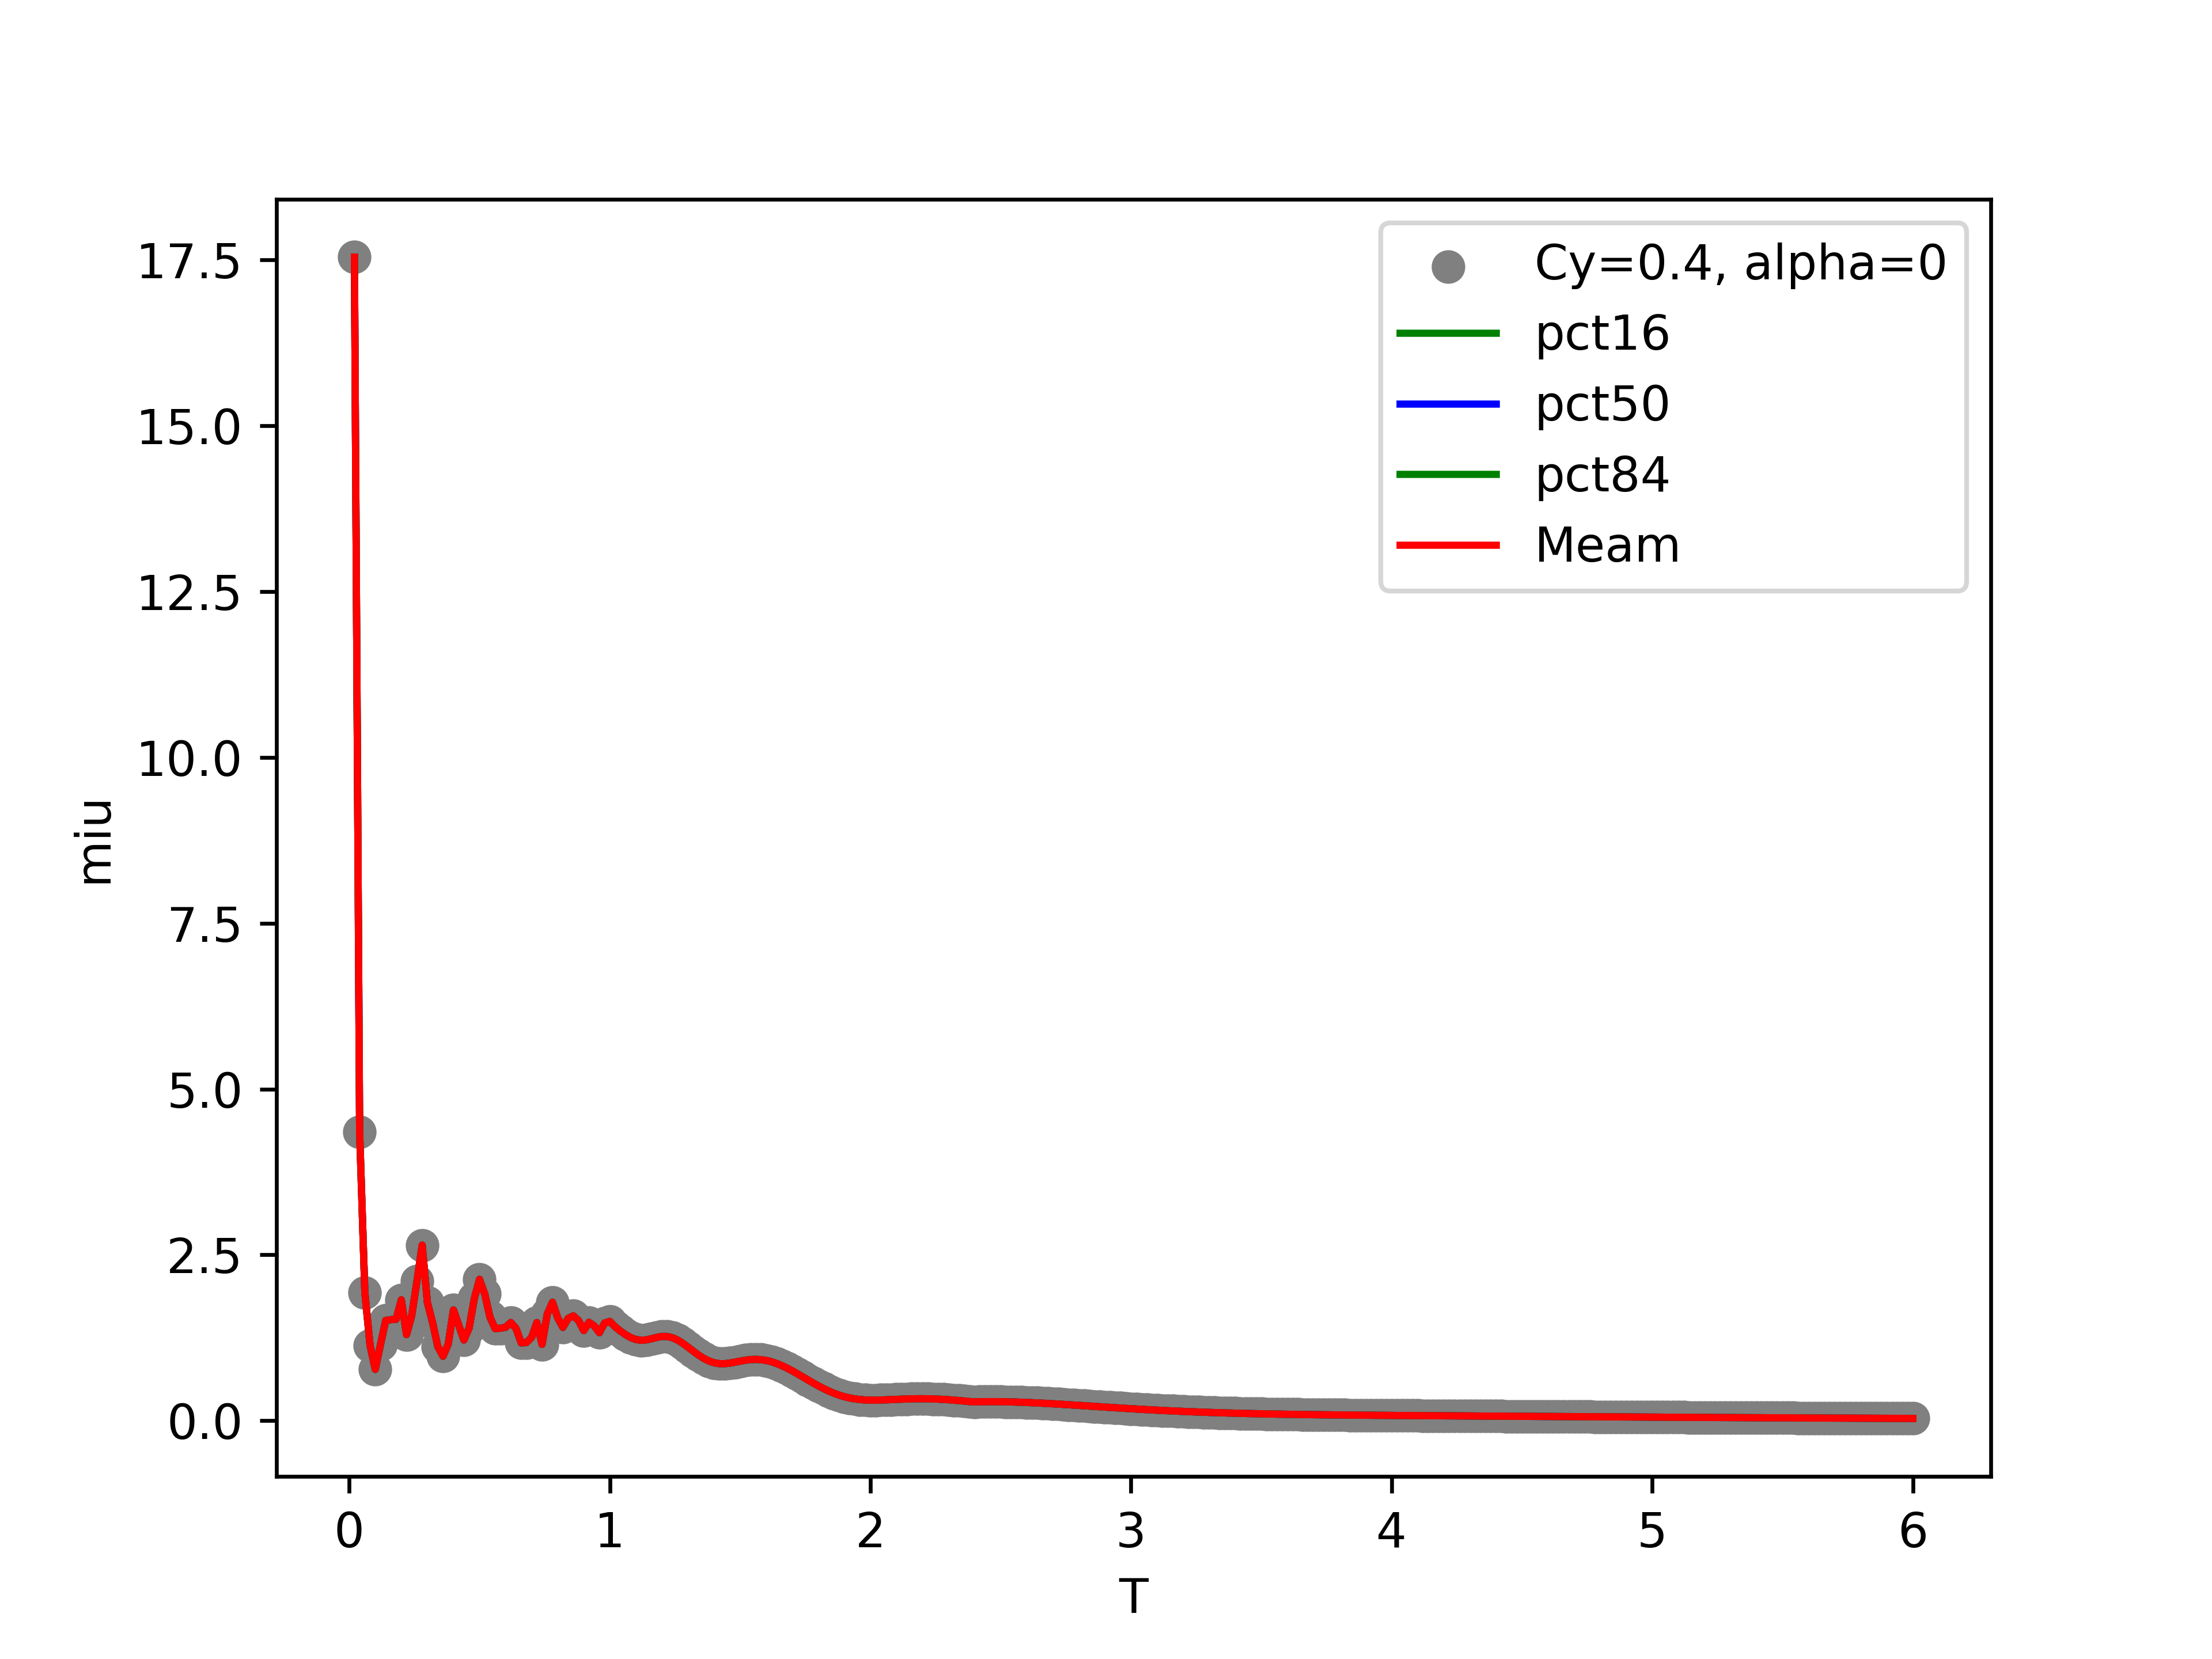

Data behind this chart, as committed beside it:
T, th1, 16%, 50%, 84%, Mean, STD
0.02, 17.54, 17.54, 17.54, 17.54, 17.54, 0.0
0.04, 4.355, 4.355, 4.355, 4.355, 4.355, 0.0
0.06, 1.932, 1.932, 1.932, 1.932, 1.932, 0.0
0.08, 1.134, 1.134, 1.134, 1.134, 1.134, 0.0
0.1, 0.7723, 0.7723, 0.7723, 0.7723, 0.7723, 0.0
0.12, 1.146, 1.146, 1.146, 1.146, 1.146, 0.0
0.14, 1.51, 1.51, 1.51, 1.51, 1.51, 0.0
0.16, 1.523, 1.523, 1.523, 1.523, 1.523, 0.0
0.18, 1.528, 1.528, 1.528, 1.528, 1.528, 0.0
0.2, 1.821, 1.821, 1.821, 1.821, 1.821, 0.0
0.22, 1.298, 1.298, 1.298, 1.298, 1.298, 0.0
0.24, 1.587, 1.587, 1.587, 1.587, 1.587, 0.0
0.26, 2.102, 2.102, 2.102, 2.102, 2.102, 0.0
0.28, 2.646, 2.646, 2.646, 2.646, 2.646, 0.0
0.3, 1.781, 1.781, 1.781, 1.781, 1.781, 0.0
0.32, 1.477, 1.477, 1.477, 1.477, 1.477, 0.0
0.34, 1.116, 1.116, 1.116, 1.116, 1.116, 0.0
0.36, 0.9702, 0.9702, 0.9702, 0.9702, 0.9702, 0.0
0.38, 1.156, 1.156, 1.156, 1.156, 1.156, 0.0
0.4, 1.669, 1.669, 1.669, 1.669, 1.669, 0.0
0.42, 1.444, 1.444, 1.444, 1.444, 1.444, 0.0
0.44, 1.216, 1.216, 1.216, 1.216, 1.216, 0.0
0.46, 1.394, 1.394, 1.394, 1.394, 1.394, 0.0
0.48, 1.84, 1.84, 1.84, 1.84, 1.84, 0.0
0.5, 2.13, 2.13, 2.13, 2.13, 2.13, 0.0
0.52, 1.91, 1.91, 1.91, 1.91, 1.91, 0.0
0.54, 1.561, 1.561, 1.561, 1.561, 1.561, 0.0
0.56, 1.388, 1.388, 1.388, 1.388, 1.388, 0.0
0.58, 1.394, 1.394, 1.394, 1.394, 1.394, 0.0
0.6, 1.406, 1.406, 1.406, 1.406, 1.406, 0.0
0.62, 1.479, 1.479, 1.479, 1.479, 1.479, 0.0
0.64, 1.39, 1.39, 1.39, 1.39, 1.39, 0.0
0.66, 1.172, 1.172, 1.172, 1.172, 1.172, 0.0
0.68, 1.177, 1.177, 1.177, 1.177, 1.177, 0.0
0.7, 1.256, 1.256, 1.256, 1.256, 1.256, 0.0
0.72, 1.479, 1.479, 1.479, 1.479, 1.479, 0.0
0.74, 1.15, 1.15, 1.15, 1.15, 1.15, 0.0
0.76, 1.608, 1.608, 1.608, 1.608, 1.608, 0.0
0.78, 1.785, 1.785, 1.785, 1.785, 1.785, 0.0
0.8, 1.549, 1.549, 1.549, 1.549, 1.549, 0.0
0.82, 1.406, 1.406, 1.406, 1.406, 1.406, 0.0
0.84, 1.541, 1.541, 1.541, 1.541, 1.541, 0.0
0.86, 1.58, 1.58, 1.58, 1.58, 1.58, 0.0
0.88, 1.509, 1.509, 1.509, 1.509, 1.509, 0.0
0.9, 1.358, 1.358, 1.358, 1.358, 1.358, 0.0
0.92, 1.482, 1.482, 1.482, 1.482, 1.482, 0.0
0.94, 1.429, 1.429, 1.429, 1.429, 1.429, 0.0
0.96, 1.326, 1.326, 1.326, 1.326, 1.326, 0.0
0.98, 1.472, 1.472, 1.472, 1.472, 1.472, 0.0
1.0, 1.496, 1.496, 1.496, 1.496, 1.496, 0.0
1.02, 1.415, 1.415, 1.415, 1.415, 1.415, 0.0
1.04, 1.352, 1.352, 1.352, 1.352, 1.352, 0.0
1.06, 1.297, 1.297, 1.297, 1.297, 1.297, 0.0
1.08, 1.253, 1.253, 1.253, 1.253, 1.253, 0.0
1.1, 1.223, 1.223, 1.223, 1.223, 1.223, 0.0
1.12, 1.212, 1.212, 1.212, 1.212, 1.212, 0.0
1.14, 1.218, 1.218, 1.218, 1.218, 1.218, 0.0
1.16, 1.235, 1.235, 1.235, 1.235, 1.235, 0.0
1.18, 1.255, 1.255, 1.255, 1.255, 1.255, 0.0
1.2, 1.269, 1.269, 1.269, 1.269, 1.269, 0.0
... 240 more rows
